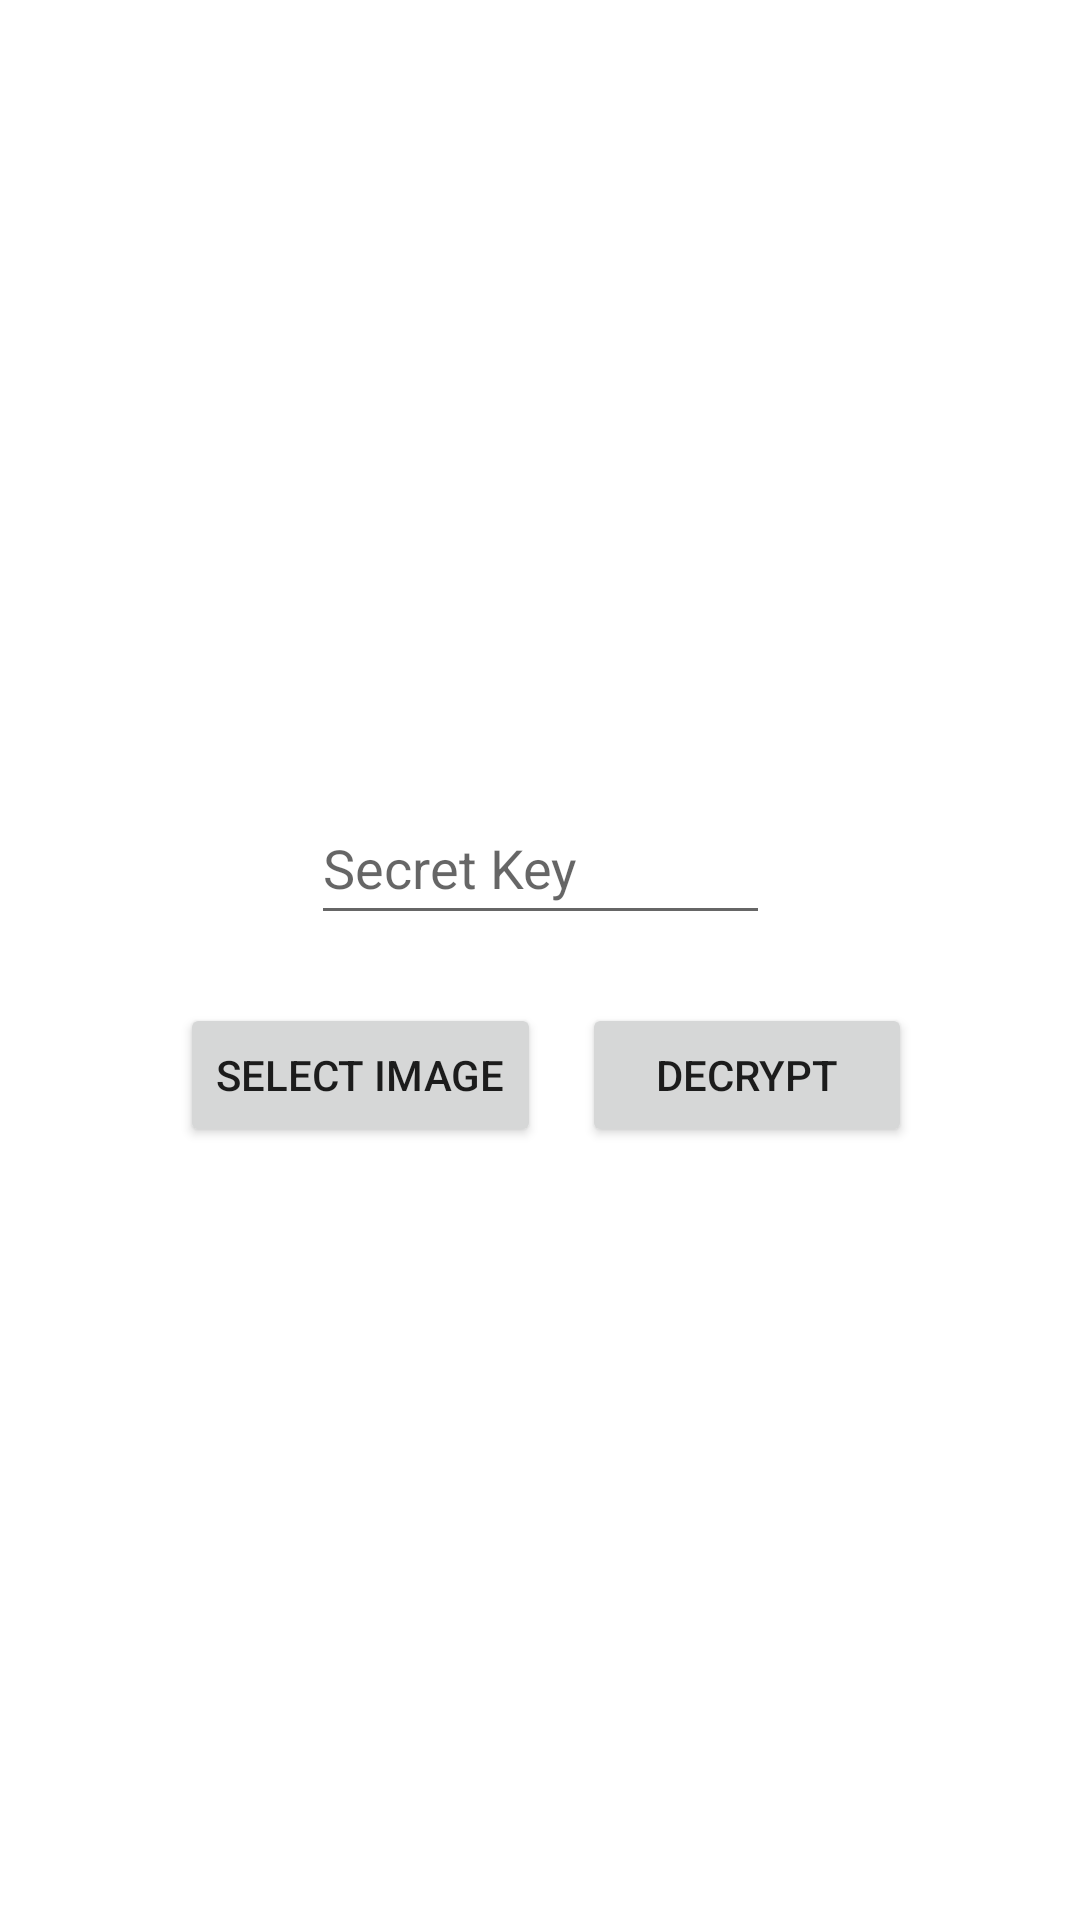

The Android layout XML behind this screen, and the referenced resources:
<!-- AndroidManifest.xml: application theme Theme.StegnoApp -->
<!-- res/layout/decrypt.xml -->
<?xml version="1.0" encoding="utf-8"?>

<androidx.constraintlayout.widget.ConstraintLayout
    xmlns:android="http://schemas.android.com/apk/res/android"
    xmlns:app="http://schemas.android.com/apk/res-auto"
    xmlns:tools="http://schemas.android.com/tools"
    android:layout_width="match_parent"
    android:layout_height="match_parent"
    tools:context=".ui.decrypt.Decrypt" >

    <TextView
        android:id="@+id/text_gallery"
        android:layout_width="match_parent"
        android:layout_height="wrap_content"
        android:layout_marginStart="8dp"
        android:layout_marginTop="8dp"
        android:layout_marginEnd="8dp"
        android:textAlignment="center"
        android:textSize="20sp"
        app:layout_constraintBottom_toBottomOf="parent"
        app:layout_constraintEnd_toEndOf="parent"
        app:layout_constraintHorizontal_bias="0.0"
        app:layout_constraintStart_toStartOf="parent"
        app:layout_constraintTop_toTopOf="parent"
        app:layout_constraintVertical_bias="0.817" />

    <Button
        android:id="@+id/selectButton"
        android:layout_width="wrap_content"
        android:layout_height="48dp"
        android:layout_marginStart="60dp"
        android:layout_marginBottom="120dp"
        android:text="Select Image"
        app:layout_constraintBottom_toTopOf="@+id/text_gallery"
        app:layout_constraintStart_toStartOf="parent" />

    <ImageView
        android:id="@+id/imageSelect"
        android:layout_width="0dp"
        android:layout_height="208dp"
        android:layout_marginStart="110dp"
        android:layout_marginTop="44dp"
        android:layout_marginEnd="111dp"
        app:layout_constraintBottom_toTopOf="@+id/text_gallery"
        app:layout_constraintEnd_toEndOf="parent"
        app:layout_constraintHorizontal_bias="0.0"
        app:layout_constraintStart_toStartOf="parent"
        app:layout_constraintTop_toTopOf="parent"
        app:layout_constraintVertical_bias="0.0" />


    <Button
        android:id="@+id/decryptButton"
        android:layout_width="110dp"
        android:layout_height="48dp"
        android:layout_marginEnd="56dp"
        android:layout_marginBottom="120dp"
        android:text="Decrypt"
        app:layout_constraintBottom_toTopOf="@+id/text_gallery"
        app:layout_constraintEnd_toEndOf="parent" />

    <EditText
        android:id="@+id/key"
        android:layout_width="153dp"
        android:layout_height="48dp"
        android:layout_marginBottom="188dp"
        android:ems="10"
        android:hint="Secret Key"
        android:inputType="textPersonName"
        app:layout_constraintBottom_toTopOf="@+id/text_gallery"
        app:layout_constraintEnd_toEndOf="parent"
        app:layout_constraintStart_toStartOf="parent"
        app:layout_constraintTop_toBottomOf="@+id/imageSelect"
        app:layout_constraintVertical_bias="0.82" />


</androidx.constraintlayout.widget.ConstraintLayout>
<!-- resources referenced by this layout -->
<resources>
  <style name="Theme.StegnoApp" parent="Theme.MaterialComponents.DayNight.DarkActionBar">
          
          <item name="colorPrimary">@color/purple_500</item>
          <item name="colorPrimaryVariant">@color/purple_700</item>
          <item name="colorOnPrimary">@color/white</item>
          
          <item name="colorSecondary">@color/teal_200</item>
          <item name="colorSecondaryVariant">@color/teal_700</item>
          <item name="colorOnSecondary">@color/black</item>
          
          <item name="android:statusBarColor" tools:targetApi="l">?attr/colorPrimaryVariant</item>
          
      </style>
  <!-- not gathered from this repository: default colours our renderer supplied (Android Studio template values) -->
  <color name="purple_500">#FF6200EE</color>
  <color name="purple_700">#FF3700B3</color>
  <color name="teal_200">#FF03DAC5</color>
  <color name="teal_700">#FF018786</color>
  <color name="black">#FF000000</color>
  <color name="white">#FFFFFFFF</color>
</resources>
